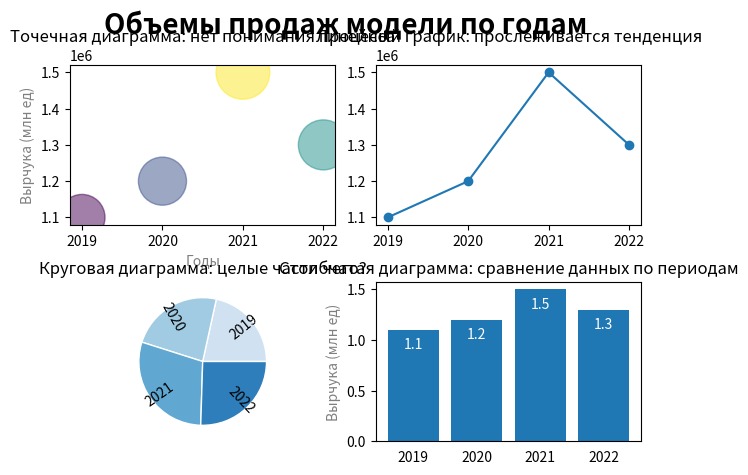

Here is the Python script that generated this plot: (Note: this script raises an exception after producing the figure.)
# рассмотрение разных видов диаграмм для одного набора данных
import matplotlib.pyplot as plt
import numpy as np

# данные
years = np.array([2019, 2020, 2021, 2022])
total_sales = np.array([1_100_000, 1_200_000, 1_500_000, 1_300_000])
# последовательность цветов их палитры Blues
colors = plt.get_cmap('Blues')(np.linspace(0.2, 0.7, len(total_sales)))


def view_charts():
    # создать фигуры для четырех графиков
    fg, ax = plt.subplots(2, 2)
    fg.suptitle('Объемы продаж модели по годам', fontsize=20, fontweight='bold')
    # отсутпы графиков
    fg.tight_layout(h_pad=2, w_pad=.1)

    # точечная диаграмма ###############################################################################
    ax[0, 0].scatter(years, total_sales, c=total_sales / 1_000_000, s=total_sales / 1000, alpha=0.5)
    ax[0, 0].set_xlabel('Годы', fontsize=10, color='tab:grey')
    ax[0, 0].set_ylabel('Вырчука (млн ед)', fontsize=10, color='tab:grey')
    ax[0, 0].set_title('Точечная диаграмма: нет понимания процесса')

    # линейная диаграмма ################################################################################
    ax[0, 1].plot(years, total_sales, 'o-')
    ax[0, 1].set_title('Линейный график: прослеживается тенденция')

    # круговая диаграмма ################################################################################
    ax[1, 0].pie(total_sales,
                 labels=years,
                 labeldistance=.5,
                 colors=colors,
                 rotatelabels=True,
                 wedgeprops={'linewidth': 1, 'edgecolor': 'white'})
    ax[1, 0].set_title('Круговая диаграмма: целые части чего?')

    # столбчатая диаграмма ##############################################################################
    width = .8
    x = np.arange(len(years))
    rects = ax[1, 1].bar(x, total_sales / 1_000_000, width, label='Франция')
    ax[1, 1].bar_label(rects, padding=-16, color='w')
    ax[1, 1].set_ylabel('Вырчука (млн ед)', fontsize=10, color='tab:grey')
    ax[1, 1].set_xticks(x, years)
    ax[1, 1].tick_params(bottom=False)
    ax[1, 1].set_title('Столбчатая диаграмма: сравнение данных по периодам')

    wm = plt.get_current_fig_manager()
    wm.window.state('zoomed')
    plt.show()


if __name__ == '__main__':
    view_charts()
